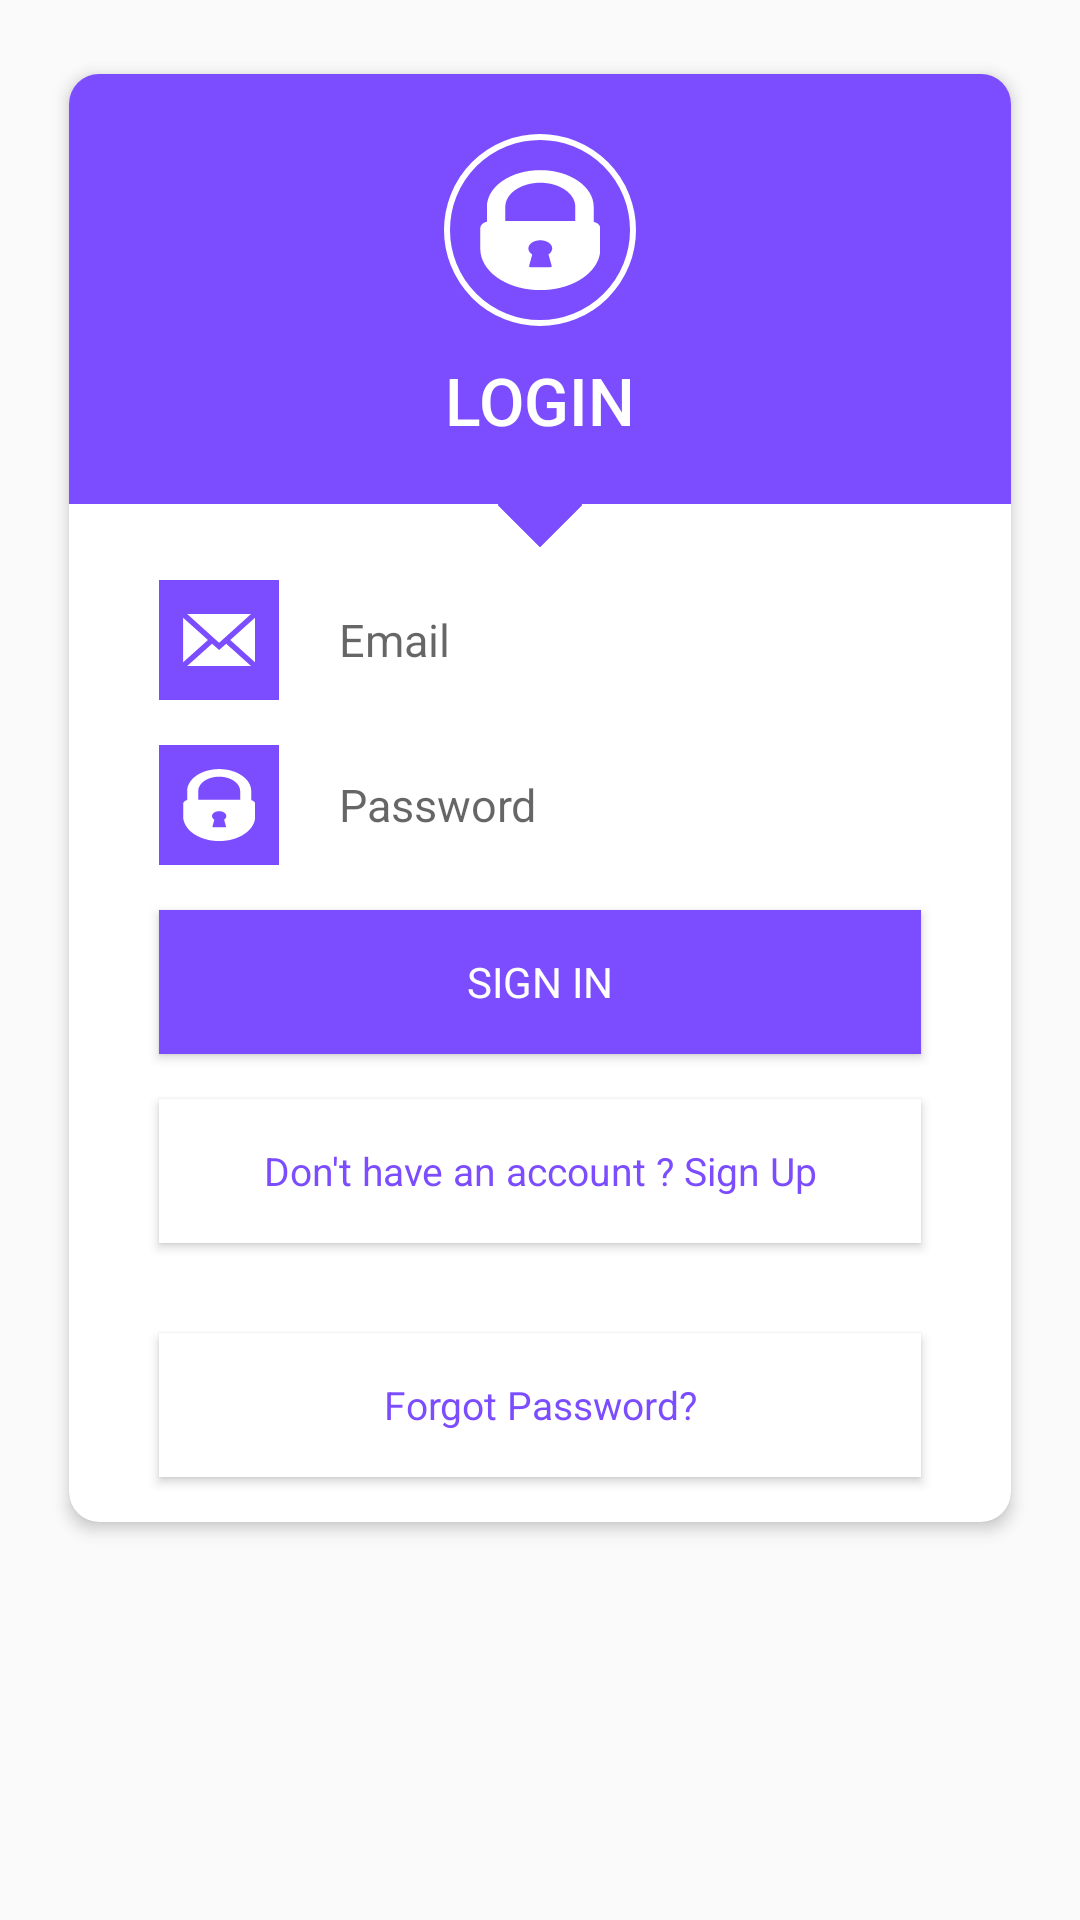

Reconstruct the res/layout file that produces this screen, plus the resources it refers to.
<!-- AndroidManifest.xml: application theme AppTheme -->
<!-- res/layout/activity_login.xml -->
<?xml version="1.0" encoding="utf-8"?>
<ScrollView xmlns:android="http://schemas.android.com/apk/res/android"
    xmlns:app="http://schemas.android.com/apk/res-auto"
    xmlns:tools="http://schemas.android.com/tools"
    android:layout_width="match_parent"
    android:layout_height="match_parent"
    tools:context=".Activity_Login">
    <RelativeLayout
        android:layout_width="match_parent"
        android:layout_height="match_parent">
        <android.support.v7.widget.CardView
            android:layout_width="match_parent"
            android:layout_centerInParent="true"
            android:layout_marginBottom="20dp"
            android:layout_marginTop="20dp"
            android:layout_marginLeft="20dp"
            android:layout_marginRight="20dp"
            app:cardCornerRadius="10dp"
            app:cardElevation="3dp"
            app:cardPreventCornerOverlap="false"
            app:cardUseCompatPadding="true"
            android:layout_height="match_parent">

            <RelativeLayout
                android:id="@+id/relativeLayout1"
                android:layout_width="match_parent"
                android:layout_height="match_parent">
                <LinearLayout
                    android:id="@+id/linearlayout1"
                    android:layout_width="match_parent"
                    android:orientation="vertical"
                    android:gravity="center"
                    android:layout_height="wrap_content"
                    android:background="@color/deeppurple">
                    <ImageView
                        android:layout_width="64dp"
                        android:layout_height="64dp"
                        android:layout_marginTop="20dp"
                        android:padding="12dp"
                        android:background="@drawable/circle_stroke_white"
                        android:src="@drawable/ic_lock"
                        android:tint="#fff"
                        />
                    <TextView
                        android:layout_width="wrap_content"
                        android:layout_height="wrap_content"
                        android:text="LOGIN"
                        android:fontFamily="sans-serif-medium"
                        android:textColor="#fff"
                        android:layout_marginTop="10dp"
                        android:layout_marginBottom="20dp"
                        android:textSize="22sp"/>
                </LinearLayout>
                <ImageView
                    android:id="@+id/imageView1"
                    android:layout_width="20dp"
                    android:layout_height="20dp"
                    android:layout_marginTop="-10dp"
                    android:layout_below="@+id/linearlayout1"
                    android:rotation="45"
                    android:layout_centerHorizontal="true"
                    android:src="@drawable/square"/>

                <RelativeLayout
                    android:id="@+id/relativeLayout2"
                    android:layout_width="match_parent"
                    android:layout_height="wrap_content"
                    android:layout_marginTop="15dp"
                    android:layout_marginRight="30dp"
                    android:layout_marginLeft="30dp"
                    android:layout_below="@id/imageView1">
                    <ImageView
                        android:id="@+id/imageView_user_email"
                        android:layout_width="40dp"
                        android:layout_height="40dp"
                        android:background="@color/deeppurple"
                        android:src="@drawable/ic_email"
                        android:tint="#fff"
                        android:padding="8dp"/>

                    <EditText
                        android:id="@+id/user_email"
                        android:inputType="text|textEmailAddress"
                        android:layout_width="match_parent"
                        android:layout_height="wrap_content"
                        android:layout_alignBottom="@+id/imageView_user_email"
                        android:layout_alignParentTop="true"
                        android:layout_toRightOf="@+id/imageView_user_email"
                        android:background="@color/transparent"
                        android:hint="Email"
                        android:paddingLeft="20dp"
                        android:textSize="15sp" />
                </RelativeLayout>


                <RelativeLayout
                    android:id="@+id/relativeLayout3"
                    android:layout_width="match_parent"
                    android:layout_height="wrap_content"
                    android:layout_marginTop="15dp"
                    android:layout_marginRight="30dp"
                    android:layout_marginLeft="30dp"
                    android:layout_below="@id/relativeLayout2">
                    <ImageView
                        android:id="@+id/imageView_user_pass"
                        android:layout_width="40dp"
                        android:layout_height="40dp"
                        android:background="@color/deeppurple"
                        android:src="@drawable/ic_lock"
                        android:tint="#fff"
                        android:padding="8dp"/>

                    <EditText
                        android:id="@+id/user_pass"
                        android:layout_width="match_parent"
                        android:layout_height="wrap_content"
                        android:layout_alignBottom="@+id/imageView_user_pass"
                        android:layout_alignParentTop="true"
                        android:layout_toRightOf="@+id/imageView_user_pass"
                        android:background="@color/transparent"
                        android:hint="Password"
                        android:inputType="textPassword"
                        android:paddingLeft="20dp"
                        android:textSize="15sp" />
                </RelativeLayout>

                <Button
                    android:id="@+id/btn_SignIn"
                    android:layout_width="match_parent"
                    android:layout_height="wrap_content"
                    android:layout_below="@+id/relativeLayout3"
                    android:text="Sign In"
                    android:background="@color/deeppurple"
                    android:textColor="#fff"
                    android:fontFamily="sans-serif"
                    android:layout_marginLeft="30dp"
                    android:layout_marginRight="30dp"
                    android:layout_marginTop="15dp"/>

                <Button
                    android:id="@+id/btn_new_user"
                    android:layout_width="match_parent"
                    android:layout_height="wrap_content"
                    android:layout_below="@+id/btn_SignIn"
                    android:layout_centerHorizontal="true"
                    android:textAllCaps="false"
                    android:text="Don't have an account ? Sign Up"
                    android:textColor="@color/deeppurple"
                    android:textSize="13sp"
                    android:background="#fff"
                    android:fontFamily="sans-serif"
                    android:layout_marginLeft="30dp"
                    android:layout_marginRight="30dp"
                    android:layout_marginTop="15dp"
                    android:layout_marginBottom="15sp"
                    />

                <Button
                    android:id="@+id/btn_forgot_pass"
                    android:layout_width="match_parent"
                    android:layout_height="wrap_content"
                    android:layout_below="@+id/btn_new_user"
                    android:layout_centerHorizontal="true"
                    android:textAllCaps="false"
                    android:text="Forgot Password?"
                    android:textColor="@color/deeppurple"
                    android:textSize="13sp"
                    android:background="#fff"
                    android:fontFamily="sans-serif"
                    android:layout_marginLeft="30dp"
                    android:layout_marginRight="30dp"
                    android:layout_marginTop="15sp"
                    android:layout_marginBottom="15sp"
                    />

            </RelativeLayout>


        </android.support.v7.widget.CardView>

    </RelativeLayout>

</ScrollView>
<!-- resources referenced by this layout -->
<resources>
  <color name="deeppurple">#7c4dff</color>
  <color name="transparent">#00000000</color>
  <!-- drawable circle_stroke_white (drawable) -->
  <?xml version="1.0" encoding="utf-8"?>
  <shape android:shape="oval" xmlns:android="http://schemas.android.com/apk/res/android">
      <solid android:color="#00000000"/>
  
      <stroke
          android:width="2dp"
          android:color="#fff"
          />
  </shape>
  <!-- drawable ic_email (drawable) -->
  <vector xmlns:android="http://schemas.android.com/apk/res/android"
      android:width="612dp"
      android:height="442dp"
      android:viewportWidth="612"
      android:viewportHeight="442">
      <path
          android:fillColor="#fff"
          android:name="Shape 1"
          android:pathData="m35.7 -0 271.3 243.9 271.3 -243.9zm-34.7 31.2v379.5l211 -189.8l-211 -189.8zm612 0 -211 189.8 211 189.8v-379.5zm-366.2 221 -211 189.8h542.5l-211 -189.8l-60.2 54.2l-60.2 -54.2z" />
  </vector>
  <!-- drawable ic_lock (drawable) -->
  <vector android:height="24dp" android:viewportHeight="612"
      android:viewportWidth="420" android:width="24dp" xmlns:android="http://schemas.android.com/apk/res/android">
      <path android:fillColor="#fff" android:name="Forma 1" android:pathData="m397.9 264.3v-76.8c0 -103.1 -83.9 -186.9 -186.9 -186.9c-103.1 0 -186.9 83.9 -186.9 186.9v76.1c-11.6 4.4 -23.1 14.4 -23.1 34.3v104.6c0 115.8 94.2 210.1 210.1 210.1c115.8 0 210 -94.2 210 -210.1v-104.6c0 -18.8 -11.2 -28.8 -23.1 -33.5zm-147 224.9c0.7 3.5 -1.7 6.3 -5.3 6.3h-68.6c-3.5 0 -5.9 -2.9 -5.2 -6.3l11 -58.2c-8.4 -7.6 -13.6 -18.7 -13.6 -30.9c0 -23.1 18.7 -41.8 41.8 -41.8c23.1 0 41.8 18.7 41.8 41.8c0 11.9 -5 22.6 -13 30.2l11.1 58.8zm82.5 -228.6h-244.9v-73.1c0 -67.5 54.9 -122.5 122.5 -122.5c67.5 0 122.5 54.9 122.5 122.5v73.1z"/>
  </vector>
  <!-- drawable square (drawable) -->
  <?xml version="1.0" encoding="utf-8"?>
  <shape android:shape="rectangle" xmlns:android="http://schemas.android.com/apk/res/android">
      <solid android:color="@color/deeppurple"/>
  </shape>
  <style name="AppTheme" parent="Theme.AppCompat.Light.DarkActionBar">
          
          <item name="colorPrimary">@color/colorPrimary</item>
          <item name="colorPrimaryDark">@color/colorPrimaryDark</item>
          <item name="colorAccent">@color/colorAccent</item>
      </style>
  <color name="colorPrimary">#7C4DFF</color>
  <color name="colorPrimaryDark">#4527a0</color>
  <color name="colorAccent">#FF4081</color>
</resources>
